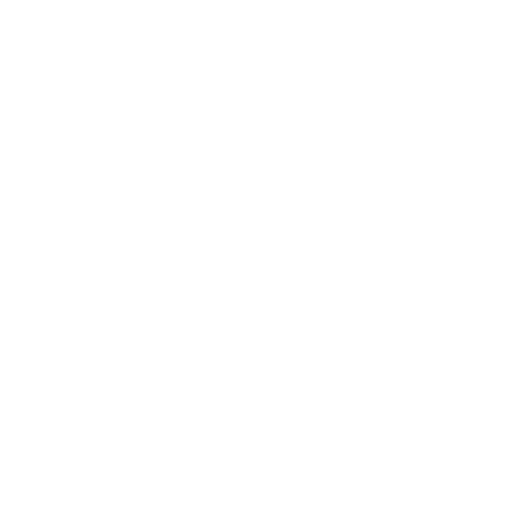
t = 0.00 s
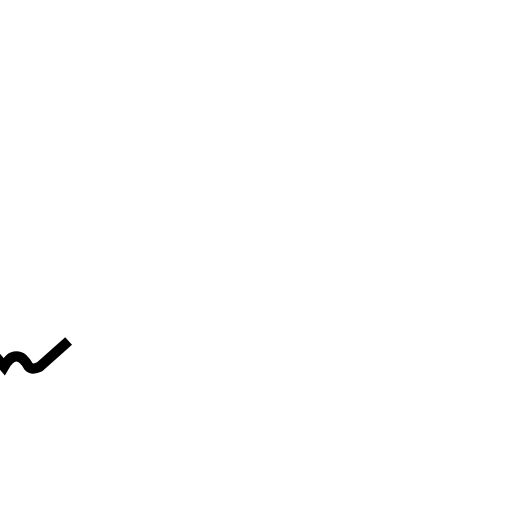
t = 2.97 s
t = 5.93 s: frame unchanged from t = 2.97 s, image omitted
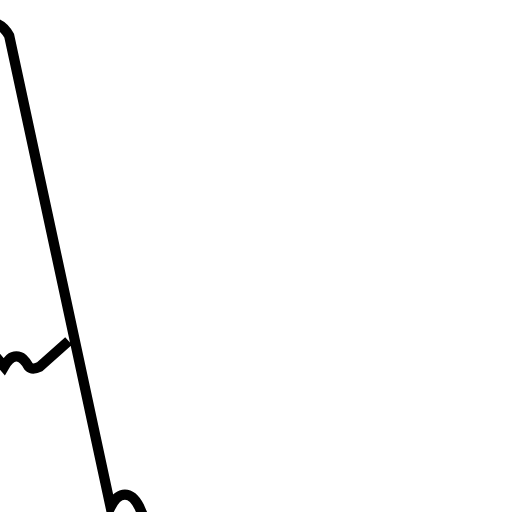
t = 8.90 s
t = 10.00 s: frame unchanged from t = 8.90 s, image omitted

The animated SVG that drew these frames (rendered in a browser with its animation timeline set to each time). Animation: 1 SMIL element (animate=1); frames cover the first 10.00 s.

<?xml version='1.0' encoding='utf-8'?>
<svg viewBox="0.0 -6.0 50.0 50.0" version="1.1" xmlns="http://www.w3.org/2000/svg"><rect x="-1000" y="-1000" width="2000" height="2000" stroke="white" fill="white" /><g style="fill:none;stroke:#000000;stroke-width:1"><path d="M 6.7 -10.7 L 3.9 -8.2 C 3.5 -8.0 3.1 -7.9 2.8 -8.2 C 2.4 -8.9 2.1 -9.2 1.6 -9.2 C 1.1 -9.2 0.8 -8.9 0.4 -8.2 L -4.8 -14.4 C -5.3 -15.1 -5.8 -15.3 -6.3 -15.3 C -6.8 -15.3 -7.2 -15.1 -7.7 -14.6 L -12.8 -5.5 C -13.2 -4.7 -13.6 -4.3 -14.2 -4.3 C -14.8 -4.3 -15.2 -4.7 -15.6 -5.5 L -30.1 -41.2 C -30.4 -42.0 -31.1 -42.5 -31.9 -42.5 L -50.9 -42.5 L -50.9 -43.9 L -31.9 -43.9 C -30.9 -43.9 -30.1 -43.5 -29.6 -42.8 L -14.2 -5.5 L -13.6 -5.5 C -13.2 -4.7 -12.8 -4.3 -12.2 -4.3 C -11.7 -4.3 -11.2 -4.7 -10.8 -5.5 L -2.8 -40.5 C -2.4 -41.4 -1.8 -41.8 -1.0 -41.8 C -0.2 -41.8 0.4 -41.4 0.9 -40.5 L 10.8 5.5 C 11.2 4.7 11.7 4.3 12.2 4.3 C 12.8 4.3 13.2 4.7 13.6 5.5 L 29.6 42.8 C 30.1 43.5 30.9 43.9 31.9 43.9 L 50.9 43.9 L 50.9 42.5 L 31.9 42.5 C 31.1 42.5 30.4 42.0 30.1 41.2 Z" transform="translate(0.0 38.0)" stroke-dasharray="395.4826723132406" stroke-dashoffset="395.4826723132406"><animate attributeName="stroke-dashoffset" from="395.4826723132406" to="0" dur="11.864480169397217s" begin="0s" fill="freeze" /></path></g></svg>
